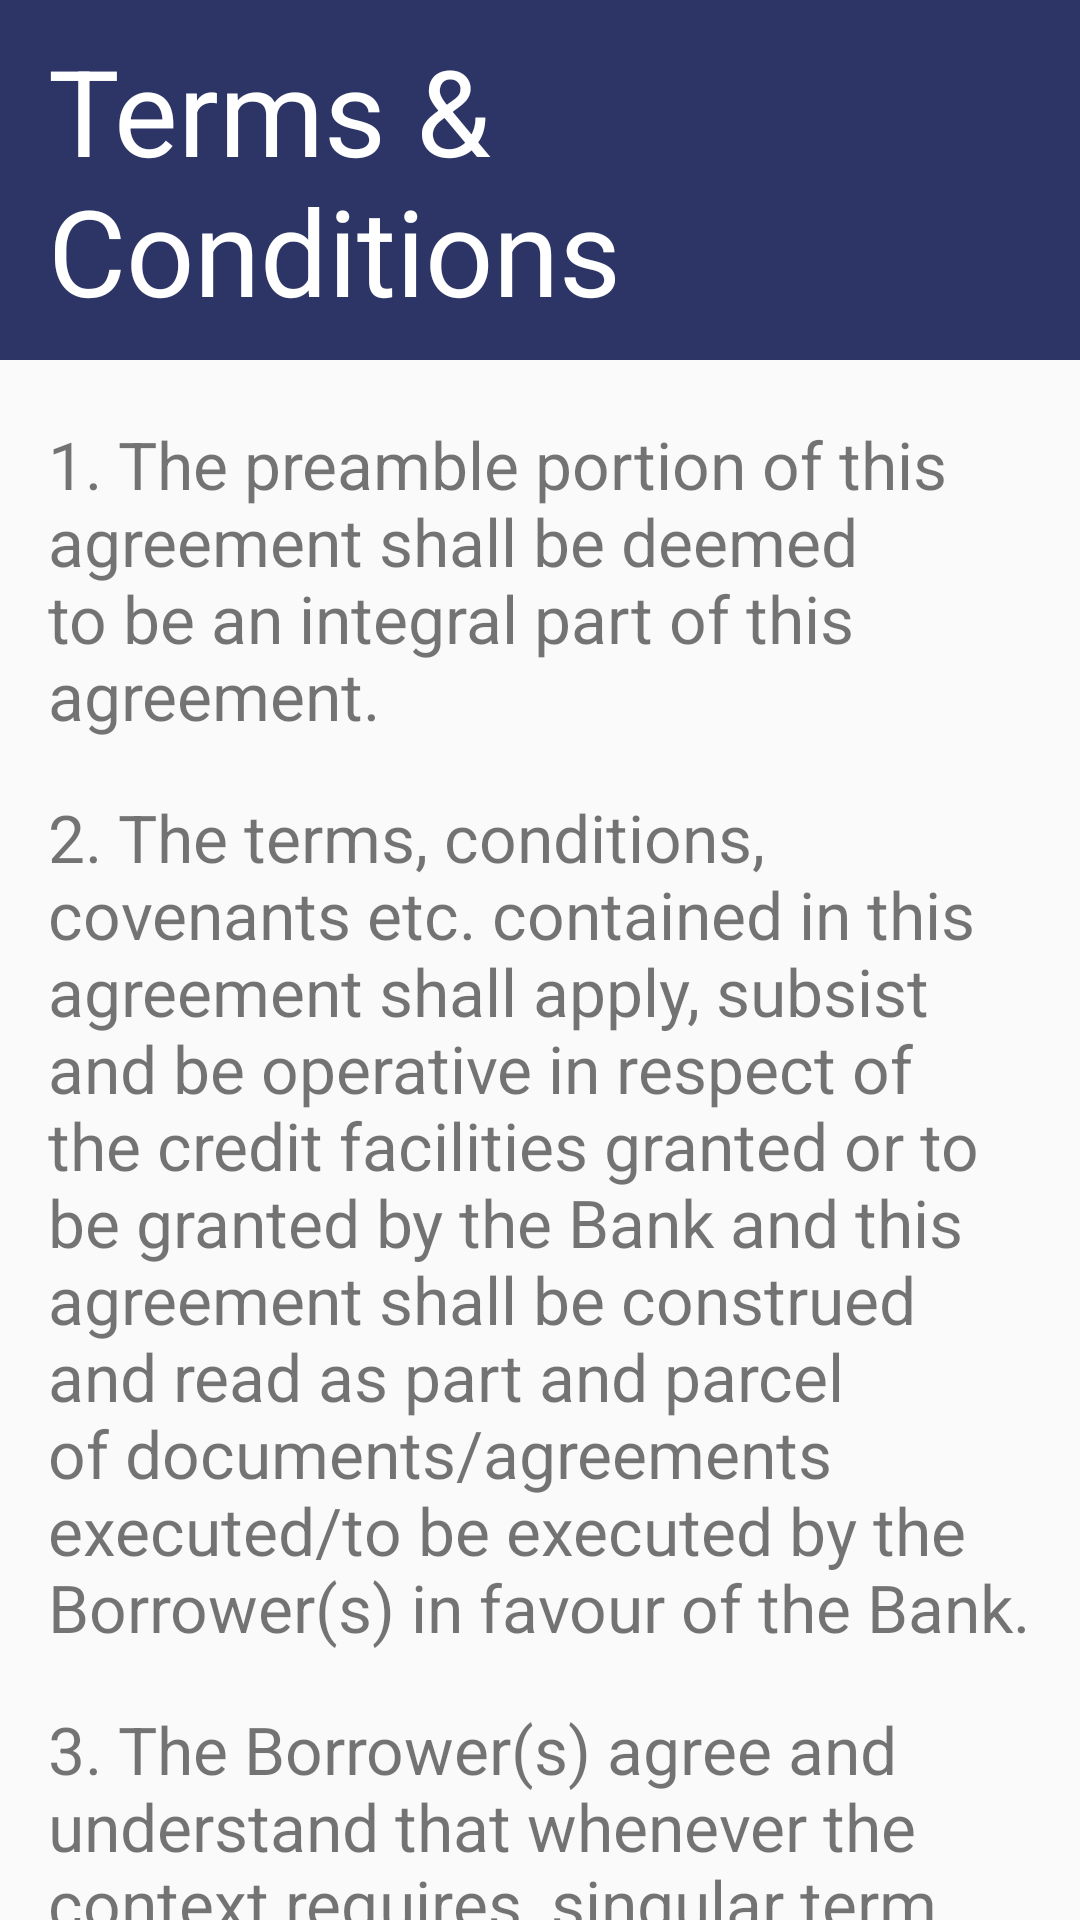

Layout XML and referenced resources for this Android screen:
<!-- AndroidManifest.xml: application theme Theme.TrustBank -->
<!-- res/layout/activity_read_more.xml -->
<?xml version="1.0" encoding="utf-8"?>
<LinearLayout xmlns:android="http://schemas.android.com/apk/res/android"
    xmlns:tools="http://schemas.android.com/tools"
    android:layout_width="match_parent"
    android:layout_height="match_parent"
    android:orientation="vertical"
    tools:context=".ReadMoreActivity">

    <LinearLayout
        android:layout_width="match_parent"
        android:layout_height="match_parent"
        android:orientation="vertical">

        <LinearLayout
            android:layout_width="match_parent"
            android:layout_height="120dp"
            android:background="@color/colorPrimary"
            android:gravity="center_vertical">


            <TextView
                android:layout_width="wrap_content"
                android:layout_height="wrap_content"
                android:layout_marginLeft="16dp"
                android:text="Terms &amp; Conditions"
                android:textColor="@color/white"
                android:textSize="40sp" />

        </LinearLayout>

        <LinearLayout
            android:layout_width="match_parent"
            android:layout_height="match_parent"
            android:layout_marginHorizontal="16dp"
            android:layout_marginTop="20dp"
            android:orientation="vertical">

            <TextView
                android:layout_width="match_parent"
                android:layout_height="wrap_content"
                android:text="1. The preamble portion of this agreement shall be deemed to be an integral part of this agreement. "
                android:textSize="22sp" />

            <TextView
                android:layout_width="match_parent"
                android:layout_height="wrap_content"
                android:layout_marginTop="18dp"
                android:text="2. The terms, conditions, covenants etc. contained in this agreement shall apply, subsist and be operative in respect of the credit facilities
granted or to be granted by the Bank and this agreement shall be construed and read as part and parcel of documents/agreements
executed/to be executed by the Borrower(s) in favour of the Bank. "
                android:textSize="22sp" />

            <TextView
                android:layout_width="match_parent"
                android:layout_height="wrap_content"
                android:layout_marginTop="18dp"
               android:text="3. The Borrower(s) agree and understand that whenever the context requires, singular term shall include plural and plural term shall include
singular. "
                android:textSize="22sp" />


            <Button
                android:id="@+id/btnAccept"
                android:layout_width="match_parent"
                android:layout_height="wrap_content"
                android:layout_marginTop="18dp"
                android:text="Accept"
                android:backgroundTint="@color/colorPrimary"
                android:textColor="@color/white"/>

        </LinearLayout>

    </LinearLayout>

</LinearLayout>
<!-- resources referenced by this layout -->
<resources>
  <color name="colorPrimary">#2C3565</color>
  <style name="Theme.TrustBank" parent="Base.Theme.TrustBank" />
  <style name="Base.Theme.TrustBank" parent="Theme.AppCompat.Light.NoActionBar">
          
          <item name="colorPrimary">#2C3565</item>
      </style>
  <!-- not gathered from this repository: default colours our renderer supplied (Android Studio template values) -->
  <color name="white">#FFFFFFFF</color>
</resources>
